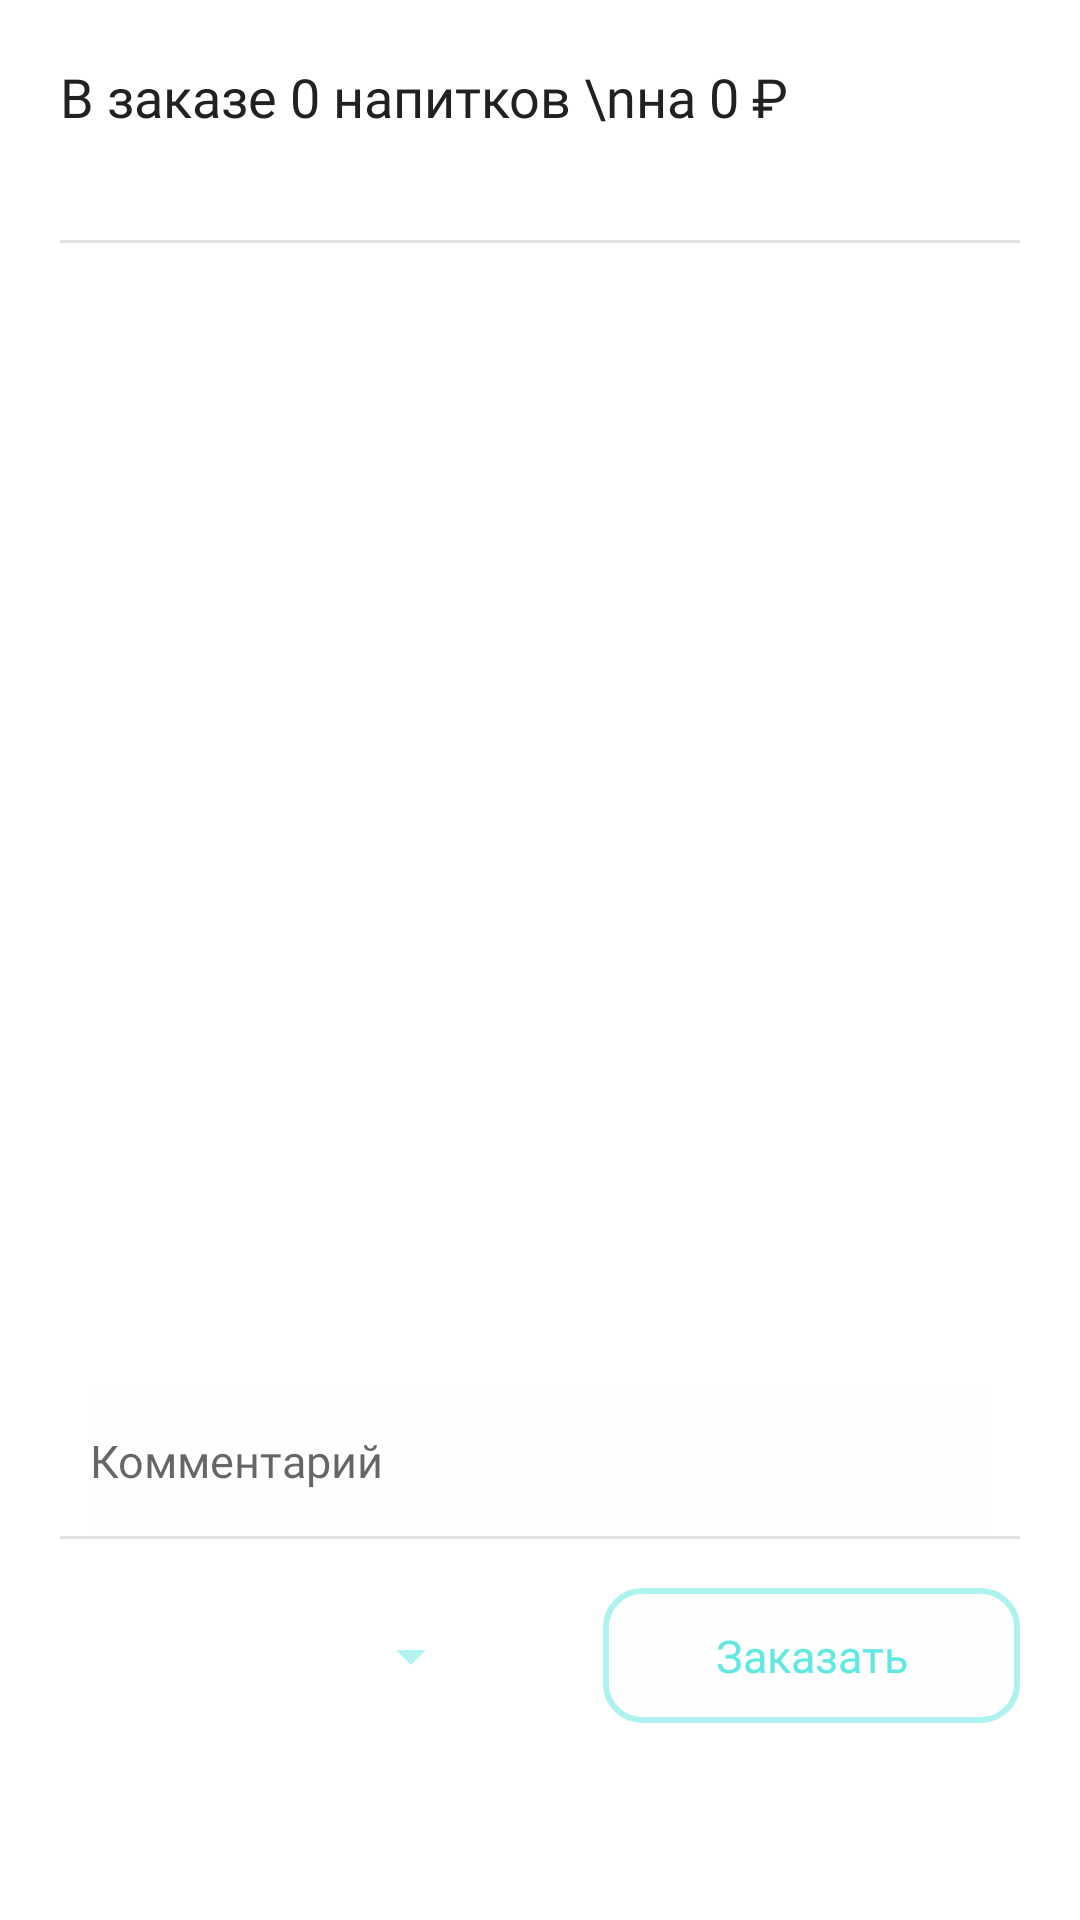

Here is an Android app screen rendered from its layout file. Give the layout XML and the strings, colors and styles it references.
<!-- AndroidManifest.xml: application theme AppTheme -->
<!-- res/layout/fragment_order.xml -->
<?xml version="1.0" encoding="utf-8"?>
<androidx.constraintlayout.widget.ConstraintLayout xmlns:android="http://schemas.android.com/apk/res/android"
    xmlns:app="http://schemas.android.com/apk/res-auto"
    xmlns:tools="http://schemas.android.com/tools"
    android:layout_width="match_parent"
    android:layout_height="match_parent"
    tools:context=".activities.OrderFragment">
r
    <TextView
        android:id="@+id/tv_order_title"
        android:layout_width="match_parent"
        android:layout_height="60dp"
        android:layout_marginStart="20dp"
        android:layout_marginTop="20dp"
        android:layout_marginEnd="20dp"
        android:fontFamily="@font/mono_regular"
        android:textColor="@color/colorLead"
        android:gravity="left"
        android:lines="2"
        android:text="В заказе 0 напитков \nна 0 ₽"
        android:textSize="@dimen/big_font"
        app:layout_constraintStart_toStartOf="parent"
        app:layout_constraintTop_toTopOf="parent" />

    <View
        android:id="@+id/view2"
        android:layout_width="match_parent"
        android:layout_height="1dp"
        android:layout_marginStart="20dp"
        android:layout_marginEnd="20dp"
        android:background="@color/colorPlatinum"
        app:layout_constraintEnd_toEndOf="parent"
        app:layout_constraintStart_toStartOf="parent"
        app:layout_constraintTop_toBottomOf="@+id/tv_order_title" />


    <androidx.recyclerview.widget.RecyclerView
        android:id="@+id/rv_order_item"
        android:layout_width="0dp"
        android:layout_height="0dp"
        app:layout_constraintBottom_toTopOf="@+id/et_comment"
        app:layout_constraintEnd_toEndOf="parent"
        app:layout_constraintStart_toStartOf="parent"
        app:layout_constraintTop_toBottomOf="@+id/view2" />


    <androidx.appcompat.widget.AppCompatEditText
        android:id="@+id/et_comment"
        android:layout_width="match_parent"
        android:layout_height="50dp"
        android:layout_marginLeft="30dp"
        android:layout_marginRight="30dp"
        android:layout_marginTop="20dp"
        android:background="@color/colorWhite"
        android:fontFamily="@font/mono_regular"
        android:singleLine="true"
        android:hint="Комментарий"
        android:textColor="@color/colorLead"
        android:textSize="@dimen/main_font"
        app:layout_constraintBottom_toTopOf="@+id/view"
        app:layout_constraintEnd_toEndOf="parent"
        app:layout_constraintStart_toStartOf="parent" />

    <View
        android:id="@+id/view"
        android:layout_width="match_parent"
        android:layout_height="1dp"
        android:layout_marginStart="20dp"
        android:layout_marginEnd="20dp"
        android:background="@color/colorPlatinum"
        app:layout_constraintEnd_toEndOf="parent"
        app:layout_constraintStart_toStartOf="parent"
        app:layout_constraintTop_toTopOf="@+id/linearLayoutCompat" />


    <androidx.appcompat.widget.LinearLayoutCompat
        android:id="@+id/linearLayoutCompat"
        android:layout_width="match_parent"
        android:layout_height="80dp"
        android:layout_marginBottom="48dp"
        android:orientation="horizontal"
        android:weightSum="2"
        app:layout_constraintBottom_toBottomOf="parent"
        tools:layout_editor_absoluteX="0dp">

        <Spinner
            android:id="@+id/sp_choice_time"
            android:layout_width="0dp"
            android:layout_height="40dp"
            android:layout_marginLeft="22dp"
            android:layout_marginRight="20dp"
            android:layout_marginTop="20dp"
            android:layout_marginBottom="20dp"
            android:layout_weight="1"
            android:backgroundTint="@color/colorLightAzure"
            android:fontFamily="@font/mono_regular"
            android:textColor="@color/colorLead"
            android:textSize="@dimen/main_font"></Spinner>

        <android.widget.Button
            android:id="@+id/bt_send_order"
            android:layout_width="0dp"
            android:layout_height="45dp"
            android:layout_gravity="center"
            android:layout_marginLeft="20dp"
            android:layout_marginRight="20dp"
            android:layout_weight="1"
            android:background="@drawable/button_background"
            android:fontFamily="@font/mono_lite"
            android:gravity="center"
            android:text="Заказать"
            android:textAllCaps="false"
            android:textColor="@drawable/button_text_color"
            android:textSize="@dimen/main_font"/>
    </androidx.appcompat.widget.LinearLayoutCompat>


</androidx.constraintlayout.widget.ConstraintLayout>
<!-- resources referenced by this layout -->
<resources>
  <color name="colorLead">#212121</color>
  <color name="colorLightAzure">#8061E8E1</color>
  <color name="colorPlatinum">#E0E3E4</color>
  <color name="colorWhite">#FEFEFE</color>
  <dimen name="big_font">18sp</dimen>
  <dimen name="main_font">15sp</dimen>
  <!-- drawable button_background (drawable) -->
  <?xml version="1.0" encoding="utf-8"?>
  <selector xmlns:android="http://schemas.android.com/apk/res/android">
  
      <item android:state_pressed="true"
          android:drawable="@drawable/button_selected" /> 
  
  
      <item android:drawable="@drawable/button" /> 
  
  </selector>
  <!-- drawable button_text_color (drawable) -->
  <?xml version="1.0" encoding="utf-8"?>
  <selector xmlns:android="http://schemas.android.com/apk/res/android">
      <item android:color="@color/colorSuperLightAzure" android:state_pressed="true"/>
      <item android:color="@color/colorAzure"/>
  </selector>
  <style name="AppTheme" parent="Theme.MaterialComponents.Light.DarkActionBar">
  
          <item name="colorPrimary">@color/colorPlatinum</item>
          <item name="colorPrimaryDark">@color/colorBrown</item>
          <item name="colorAccent">@color/colorAzure</item>
          <item name="fontFamily">@font/mono_lite</item>
  
  
          <item name="android:statusBarColor">@color/colorWhite</item>
          <item name="android:windowLightStatusBar">true</item>
  
      </style>
  <!-- drawable button_selected (drawable) -->
  <?xml version="1.0" encoding="utf-8"?>
  <shape xmlns:android="http://schemas.android.com/apk/res/android"
      android:shape="rectangle">
  
      <solid android:color="@color/colorWhite"
          />
      <corners android:radius="12dp" />
  
      <stroke android:width="2dp" android:color="@color/colorSuperLightAzure"/>
  
  </shape>
  <!-- drawable button (drawable) -->
  <?xml version="1.0" encoding="utf-8"?>
  <shape xmlns:android="http://schemas.android.com/apk/res/android"
      android:shape="rectangle">
  
      <solid android:color="@color/colorWhite"
          />
      <corners android:radius="12dp" />
  
      <stroke android:width="2dp" android:color="@color/colorLightAzure"/>
  
  </shape>
  <color name="colorSuperLightAzure">#2061E8E1</color>
  <color name="colorAzure">#61E8E1</color>
  <color name="colorBrown">#896356</color>
</resources>
